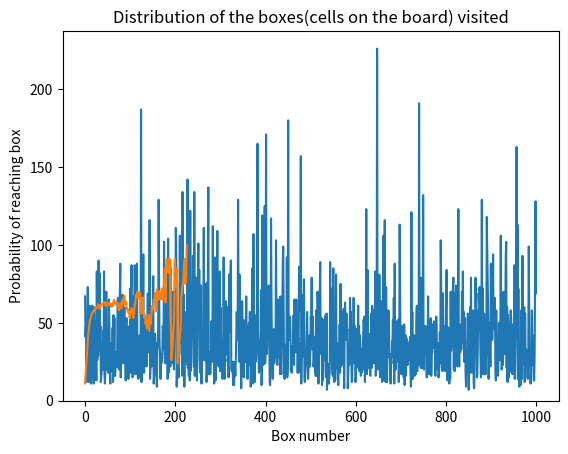

Write Python code to recreate this figure.
# Import the necessary libraries
import random

import numpy as np

random.seed(42)


# Define a function to simulate the roll of a die
def roll_die():
    return np.random.randint(1, 7)


# Define a dictionary to represent the game board,
# where the keys are the squares on the board and the
# values are the corresponding positions after a ladder
# or snake is landed on
game_board = {
    1: 38,
    4: 14,
    9: 31,
    21: 42,
    28: 84,
    36: 44,
    51: 67,
    71: 91,
    80: 100,
    16: 6,
    48: 26,
    49: 11,
    56: 53,
    62: 19,
    64: 60,
    87: 24,
    93: 73,
    95: 75,
    98: 78
}

# Define a function to simulate a single game of Snakes and Ladders
hash = {}
freq = {}
boxmap = {}

transition_prob_simul = []
# transition_prob_count = []

for i in range(101):
    transition_prob_simul.append([])
    for j in range(101):
        transition_prob_simul[i].append(0.)

def simulate_game():
    # Start the player at square 1
    current_square = 0
    turns = 0

    
    # Simulate the game until the player reaches the end of the board
    while current_square < 100:
        # Roll the die to determine the number of squares to move
        squares_to_move = roll_die()
        turns += 1

        prev_square = current_square
        

        # Move the player to the new square
        if (current_square + squares_to_move) > 100:
            current_square = current_square
            if current_square in boxmap.keys():
                boxmap[current_square] = boxmap[current_square] + 1
            else:
                boxmap[current_square] = 1
            if turns in hash.keys():
                hash[turns] += current_square
                freq[turns] += 1
            else:
                hash[turns] = current_square
                freq[turns] = 1
            continue
        else:
            current_square += squares_to_move
        # Check if the new square is on a ladder or snake
        # and move the player to the corresponding square
        if current_square in game_board:
            current_square = game_board[current_square]
        if current_square in boxmap.keys():
            boxmap[current_square] = boxmap[current_square] + 1
        else:
            boxmap[current_square] = 1
        if turns in hash.keys():
            hash[turns] += current_square
            freq[turns] += 1
        else:
            hash[turns] = current_square
            freq[turns] = 1

        # print(current_square)
        transition_prob_simul[prev_square][current_square] +=1


    # Return the number of turns it took for the player to reach the end of the board
    return turns


# Simulate a large number of games to estimate the expected number of turns
num_games = 1000
turns = []
for i in range(num_games):
    temp = simulate_game()
    # print(i,temp)
    turns.append(temp)

# Print the average number of turns
print(np.mean(turns))

for i in hash.keys():
    hash[i] = hash[i] / freq[i]
# sort the keys in ascending order
x = sorted(hash.keys())
temp = []
for i in x:
    temp.append(hash[i])
# sort the boxmap values in descending order
y = sorted(boxmap.values(), reverse=True)

box_li = []
for i in boxmap.keys():
    tup = (boxmap[i], i)
    box_li.append(tup)

sorted_box_li = sorted(box_li, reverse=True)
# print(sorted_box_li)
# Print the distribution of the boxes visited(probability of reaching box)
summy = np.sum(turns)
z = []
for i in sorted_box_li:
    z.append([i[0] / summy, i[1]])

import matplotlib.pyplot as plt

plt.title("The number of turns to win the game")
plt.xlabel("Simulation Index(0-based)")
plt.ylabel("Number of turns game lasted for")
plt.plot(turns)
plt.show()

plt.title("Distribution of the number of turns")
plt.xlabel("Number of turns")
plt.ylabel("Average position")
plt.plot(temp)
plt.show()

# Draw a barplot using seaborn
# print([i[1] for i in z])
# print([i[0] for i in z])
# print(z)
# draw a histogram for z
plt.title("Distribution of the boxes(cells on the board) visited")
plt.xlabel("Box number")
plt.ylabel("Probability of reaching box")
plt.bar([i[1] for i in z], [i[0] for i in z])
plt.show()

transition_prob_simul = np.array(transition_prob_simul)
for i in range(101):
    sm = np.sum(transition_prob_simul[i])
    for j in range(101):
        if sm != 0:
            transition_prob_simul[i][j] = transition_prob_simul[i][j]/sm

    
for i in transition_prob_simul:
    for j in i:
        print(j, end=' ')
    print()



